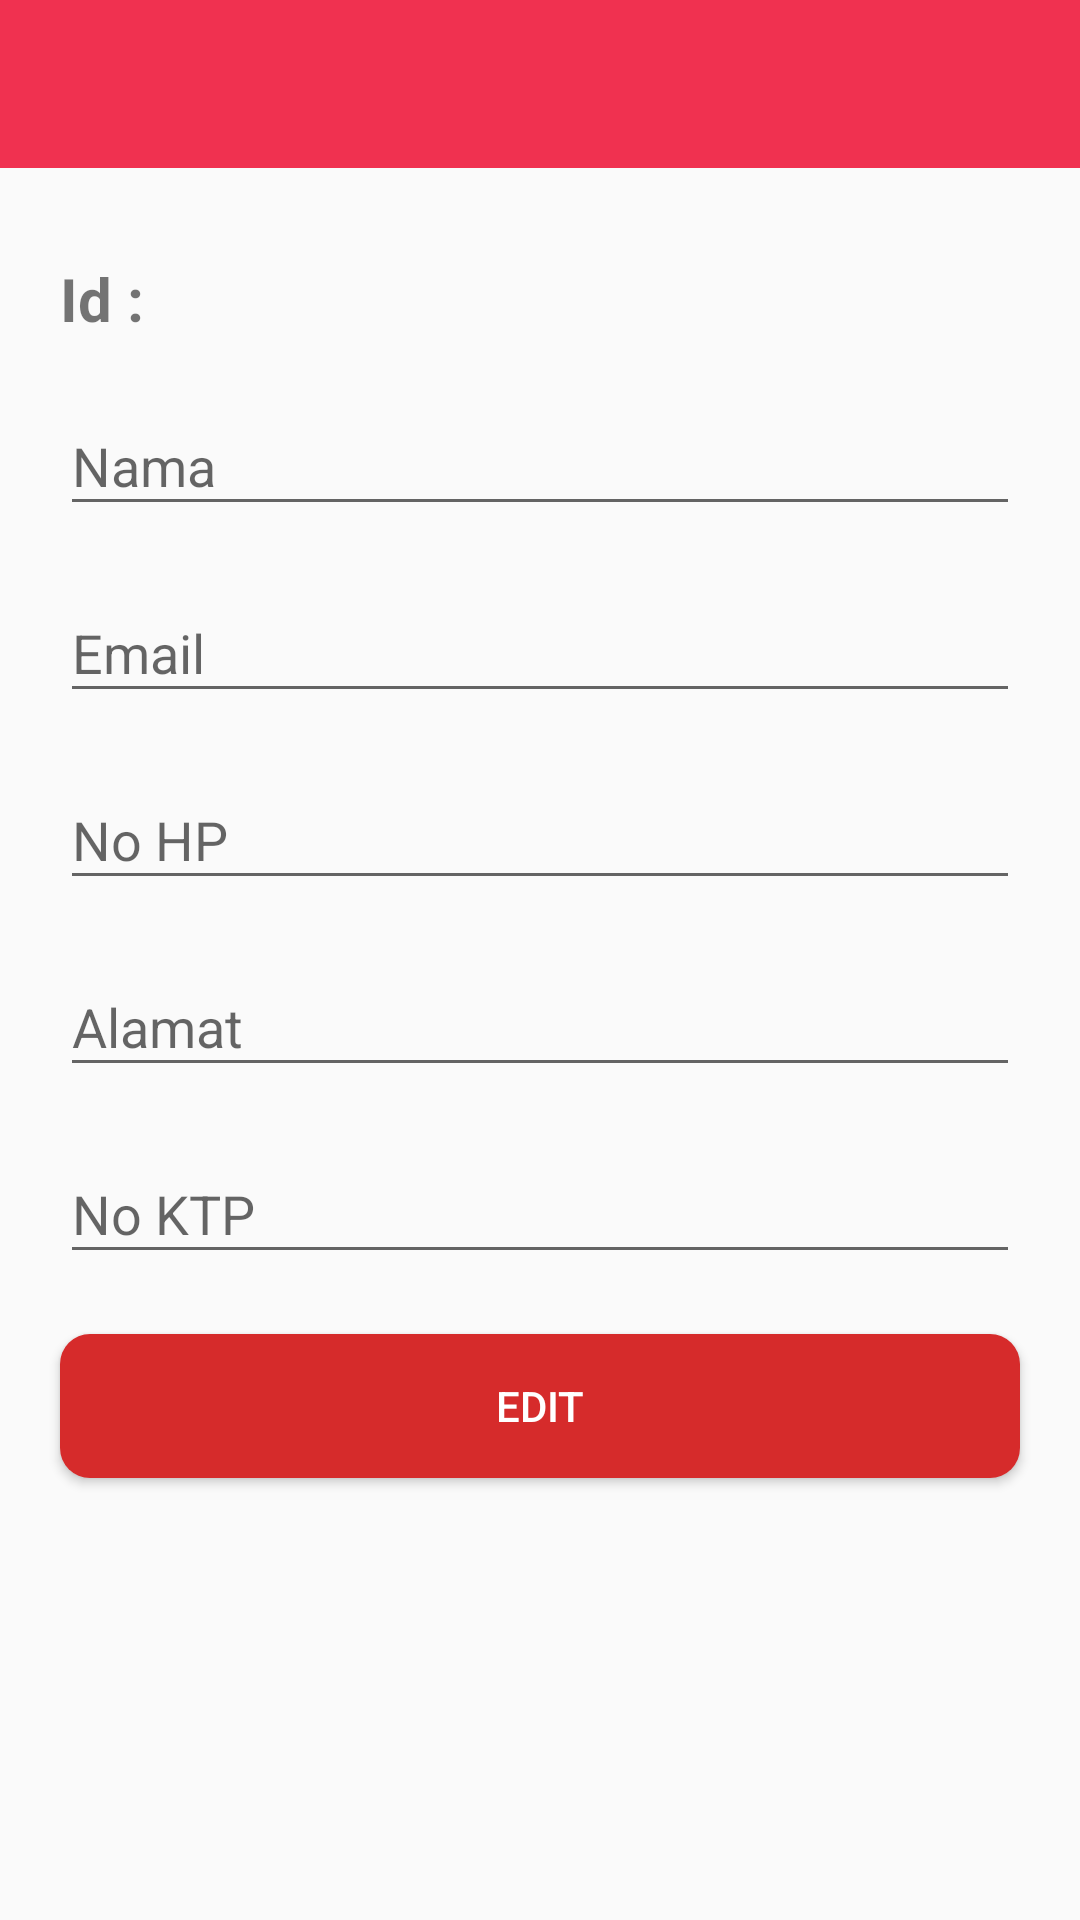

Reconstruct the res/layout file that produces this screen, plus the resources it refers to.
<!-- AndroidManifest.xml: application theme AppTheme -->
<!-- res/layout/activity_edit_data_costomer.xml -->
<?xml version="1.0" encoding="utf-8"?>
<LinearLayout xmlns:android="http://schemas.android.com/apk/res/android"
    xmlns:app="http://schemas.android.com/apk/res-auto"
    xmlns:tools="http://schemas.android.com/tools"
    android:layout_width="match_parent"
    android:layout_height="match_parent"
    tools:context=".EditDataCostomer"
    android:orientation="vertical">

    <androidx.appcompat.widget.Toolbar
        android:id="@+id/toolbar"
        android:layout_width="match_parent"
        android:layout_height="wrap_content"
        android:background="@color/colorPrimaryDark"
        app:titleTextColor="@color/colorWhite" />

    <TextView
        android:id="@+id/tvId"
        android:layout_width="match_parent"
        android:layout_height="wrap_content"
        android:layout_marginTop="30dp"
        android:layout_marginHorizontal="20dp"
        android:textSize="20dp"
        android:textStyle="bold"
        android:text="Id : "/>

    <com.google.android.material.textfield.TextInputLayout
        android:layout_marginTop="10dp"
        android:layout_marginHorizontal="20dp"
        android:layout_width="match_parent"
        android:layout_height="wrap_content">

        <EditText
            android:layout_width="match_parent"
            android:layout_height="wrap_content"
            android:id="@+id/etNama"
            android:inputType="textEmailAddress"
            android:hint="Nama" />

    </com.google.android.material.textfield.TextInputLayout>

    <com.google.android.material.textfield.TextInputLayout
        android:layout_marginTop="10dp"
        android:layout_marginHorizontal="20dp"
        android:layout_width="match_parent"
        android:layout_height="wrap_content">

        <EditText
            android:layout_width="match_parent"
            android:layout_height="wrap_content"
            android:id="@+id/etEmail"
            android:inputType="textEmailAddress"
            android:hint="Email" />

    </com.google.android.material.textfield.TextInputLayout>

    <com.google.android.material.textfield.TextInputLayout
        android:layout_marginTop="10dp"
        android:layout_marginHorizontal="20dp"
        android:layout_width="match_parent"
        android:layout_height="wrap_content">

        <EditText
            android:layout_width="match_parent"
            android:layout_height="wrap_content"
            android:id="@+id/etNohp"
            android:inputType="textEmailAddress"
            android:hint="No HP" />

    </com.google.android.material.textfield.TextInputLayout>

    <com.google.android.material.textfield.TextInputLayout
        android:layout_marginTop="10dp"
        android:layout_marginHorizontal="20dp"
        android:layout_width="match_parent"
        android:layout_height="wrap_content">

        <EditText
            android:layout_width="match_parent"
            android:layout_height="wrap_content"
            android:id="@+id/etAlamat"
            android:inputType="textEmailAddress"
            android:hint="Alamat" />

    </com.google.android.material.textfield.TextInputLayout>

    <com.google.android.material.textfield.TextInputLayout
        android:layout_marginTop="10dp"
        android:layout_marginHorizontal="20dp"
        android:layout_width="match_parent"
        android:layout_height="wrap_content">

        <EditText
            android:layout_width="match_parent"
            android:layout_height="wrap_content"
            android:id="@+id/etNoktp"
            android:inputType="textEmailAddress"
            android:hint="No KTP" />

    </com.google.android.material.textfield.TextInputLayout>

    <Button
        android:id="@+id/btnEdit"
        android:layout_width="match_parent"
        android:layout_height="wrap_content"
        android:layout_margin="20dp"
        android:text="Edit"
        android:background="@drawable/button"
        android:textColor="@color/colorWhite"/>

</LinearLayout>
<!-- resources referenced by this layout -->
<resources>
  <color name="colorPrimaryDark">#F03150</color>
  <color name="colorWhite">#ffffff</color>
  <!-- drawable button (drawable) -->
  <?xml version="1.0" encoding="utf-8"?>
  <shape xmlns:android="http://schemas.android.com/apk/res/android"
      android:shape="rectangle">
  
      <solid
          android:color="@color/colorPrimary"/>
  
      <corners
          android:radius="10dp" />
  
  </shape>
  <style name="AppTheme" parent="Theme.AppCompat.Light.NoActionBar">
          
          <item name="colorPrimary">@color/colorPrimary</item>
          <item name="colorPrimaryDark">@color/colorPrimaryDark</item>
          <item name="colorAccent">@color/colorGreen</item>
      </style>
  <color name="colorPrimary">#D62B2B</color>
  <color name="colorGreen">#828282</color>
</resources>
